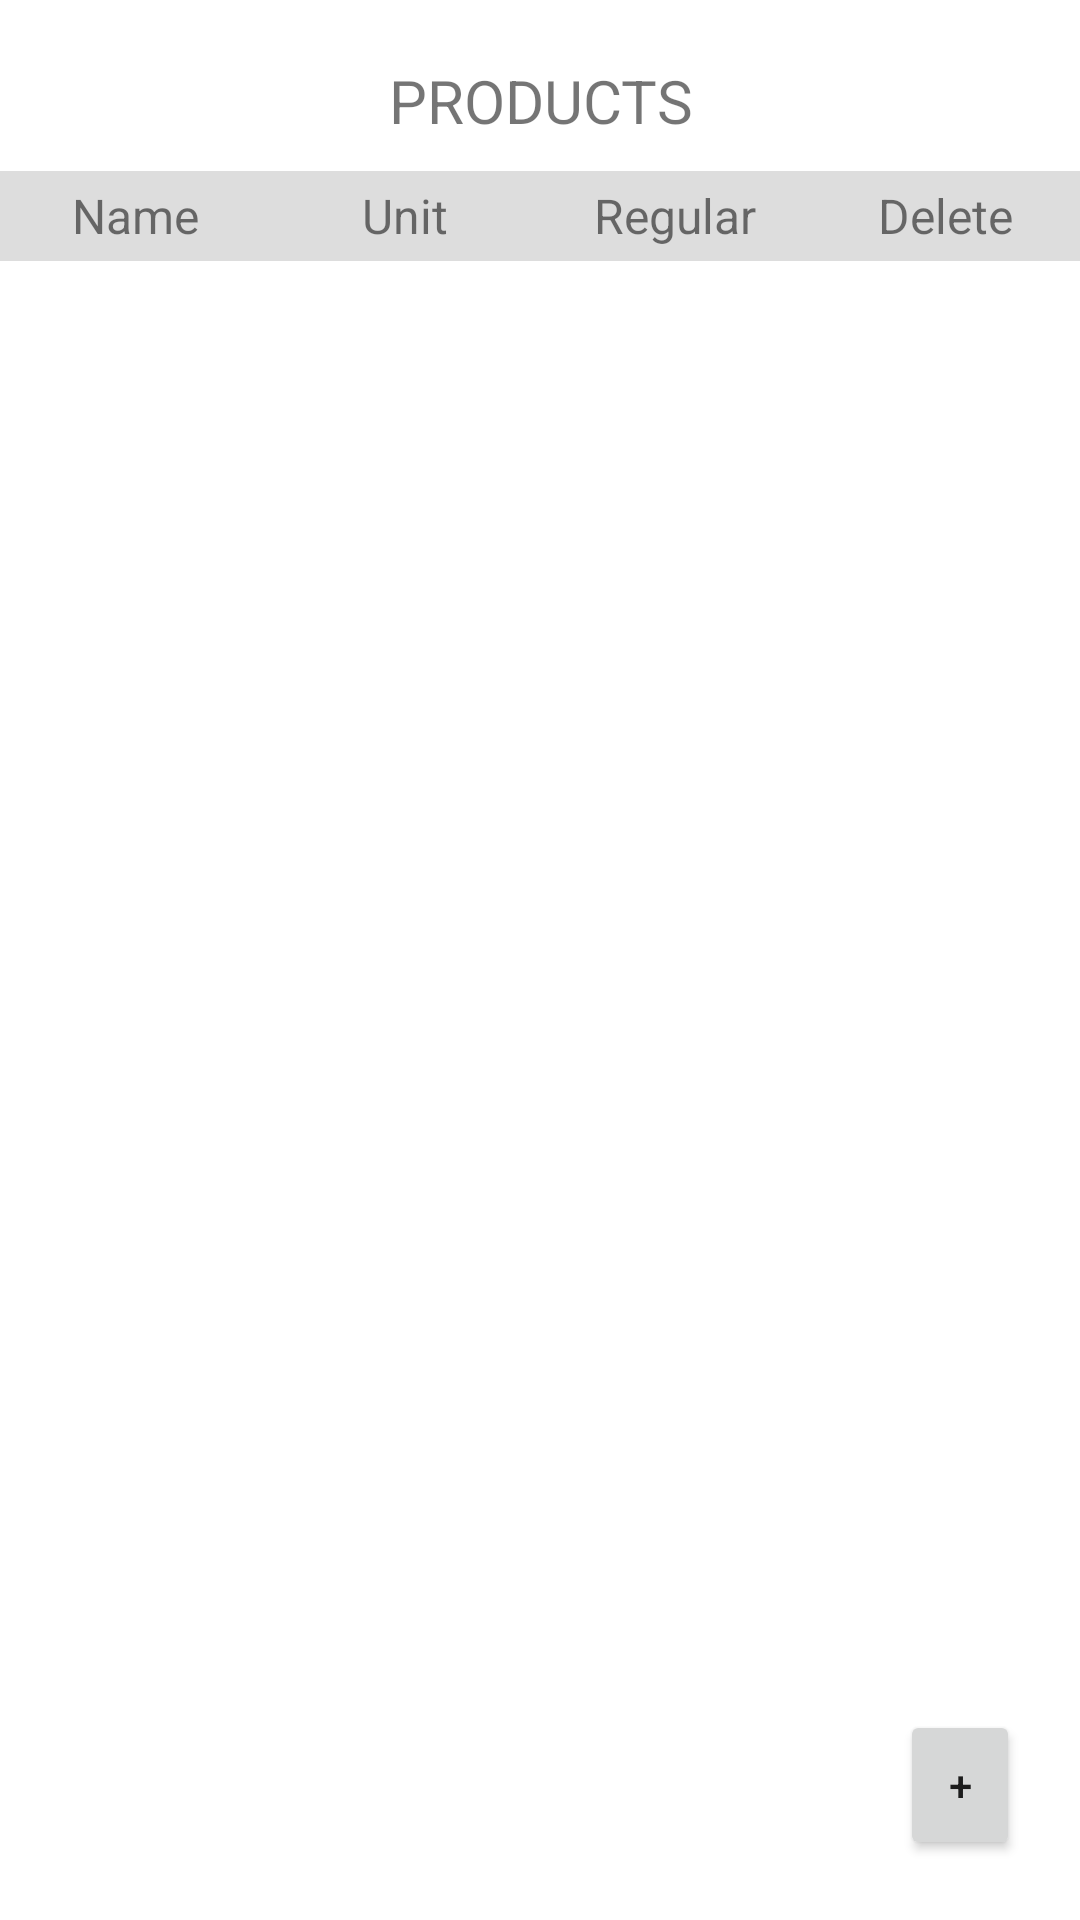

Layout XML and referenced resources for this Android screen:
<!-- AndroidManifest.xml: application theme Theme.ExpensesManager2 -->
<!-- res/layout/activity_manage_products.xml -->
<?xml version="1.0" encoding="utf-8"?>
<RelativeLayout xmlns:android="http://schemas.android.com/apk/res/android"
    xmlns:app="http://schemas.android.com/apk/res-auto"
    xmlns:tools="http://schemas.android.com/tools"
    android:layout_width="match_parent"
    android:layout_height="match_parent"
    tools:context=".activities.OperationsActivity"
    android:orientation="vertical"
    android:layout_alignParentTop="true">

    <TextView
        android:id="@+id/txtHeader"
        android:layout_width="match_parent"
        android:layout_height="wrap_content"
        android:text="PRODUCTS"
        android:layout_gravity="center_horizontal"
        android:gravity="center_horizontal"
        android:layout_marginTop="20dp"
        android:textSize="20sp"/>

    <Button
        android:id="@+id/btnNewReminder"
        android:layout_width="40dp"
        android:layout_height="50dp"
        android:layout_alignParentEnd="true"
        android:layout_alignParentBottom="true"
        android:layout_marginStart="20dp"
        android:layout_marginTop="20dp"
        android:layout_marginEnd="20dp"
        android:layout_marginBottom="20dp"
        android:text="+"
        app:cornerRadius="20dp" />

    <LinearLayout
        android:layout_width="match_parent"
        android:layout_height="30dp"
        android:gravity="center_vertical"
        android:weightSum="4"
        android:layout_marginTop="10dp"
        android:layout_below="@+id/txtHeader"
        android:id="@+id/llProducts"
        android:background="#DDDDDD">

        <TextView
            android:layout_width="fill_parent"
            android:layout_height="wrap_content"
            android:text="Name"
            android:layout_weight="1"
            android:gravity="center_horizontal"
            android:textSize="16sp"/>

        <TextView
            android:layout_width="fill_parent"
            android:layout_height="wrap_content"
            android:text="Unit"
            android:layout_weight="1"
            android:gravity="center_horizontal"
            android:textSize="16sp"/>

        <TextView
            android:layout_width="fill_parent"
            android:layout_height="wrap_content"
            android:text="Regular"
            android:layout_weight="1"
            android:gravity="center_horizontal"
            android:textSize="16sp"/>

        <TextView
            android:layout_width="fill_parent"
            android:layout_height="wrap_content"
            android:text="Delete"
            android:layout_weight="1"
            android:gravity="center_horizontal"
            android:textSize="16sp"/>

    </LinearLayout>

    <androidx.recyclerview.widget.RecyclerView
        android:layout_width="match_parent"
        android:layout_height="match_parent"
        android:id="@+id/rvProducts"
        android:layout_below="@+id/llProducts"/>

</RelativeLayout>
<!-- resources referenced by this layout -->
<resources>
  <style name="Theme.ExpensesManager2" parent="Theme.MaterialComponents.DayNight.DarkActionBar">
          
          <item name="colorPrimary">@color/purple_500</item>
          <item name="colorPrimaryVariant">#000000B3</item>
          <item name="colorOnPrimary">@color/white</item>
          
          <item name="colorSecondary">@color/teal_200</item>
          <item name="colorSecondaryVariant">@color/teal_700</item>
          <item name="colorOnSecondary">@color/black</item>
          
          <item name="android:statusBarColor" tools:targetApi="l">?attr/colorPrimaryVariant</item>
          
      </style>
  <color name="purple_500">#FF6200EE</color>
  <color name="white">#FFFFFFFF</color>
  <color name="teal_200">#FF03DAC5</color>
  <color name="teal_700">#FF018786</color>
  <color name="black">#FF000000</color>
</resources>
